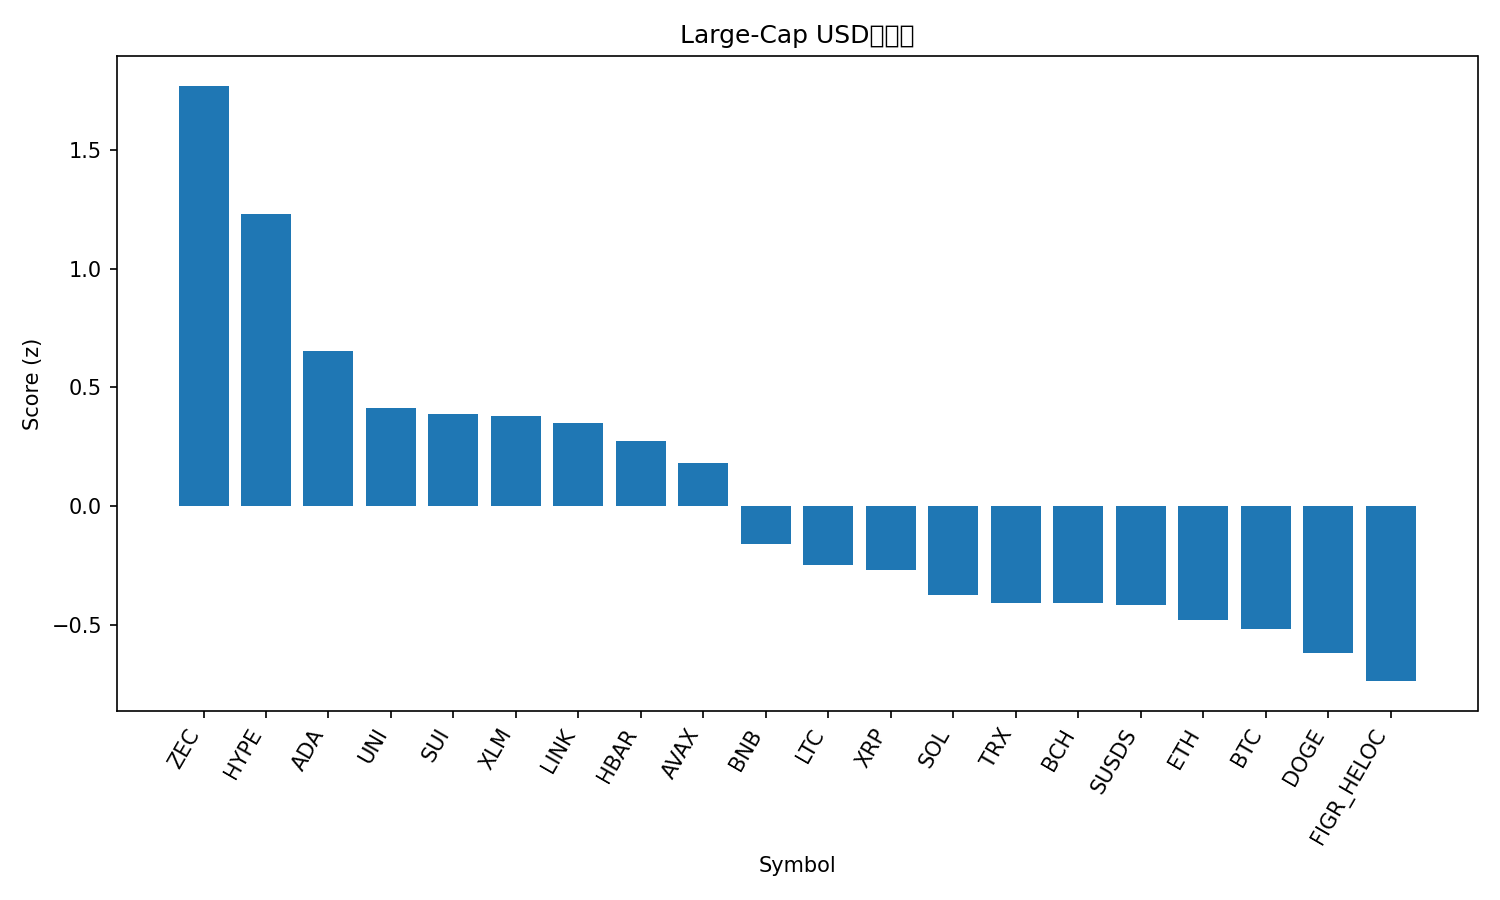

Values plotted in this chart, from the file beside it:
rank, name, symbol, price, pct_1h, pct_24h, pct_7d, pct_1h_vs_btc, pct_24h_vs_btc, pct_7d_vs_btc, market_cap_rank, market_cap, volume_usd, score
1, Zcash, ZEC, 516.8, -0.1378, 10.36, 16.45, -0.1477, 10.02, 16.64, 22, 8511045886, 877885366, 1.77
2, Hyperliquid, HYPE, 26.18, 0.8528, 1.464, 10.68, 0.8429, 1.122, 10.87, 29, 6238176668, 105345250, 1.228
3, Cardano, ADA, 0.3699, 0.3502, 4.444, 0.554, 0.3403, 4.101, 0.7461, 12, 13549373235, 413462613, 0.6537
4, Uniswap, UNI, 6.05, 0.6576, 1.36, -1.563, 0.6477, 1.018, -1.371, 34, 4396624295, 237228486, 0.4137
5, Sui, SUI, 1.45, 0.3173, 3.112, 0.9807, 0.3074, 2.769, 1.173, 32, 5420503079, 293899835, 0.3884
6, Stellar, XLM, 0.2227, 0.1297, 3.968, 2.956, 0.1198, 3.626, 3.148, 26, 7208815976, 64899707, 0.3782
7, Chainlink, LINK, 12.5, 0.4122, 2.237, 0.8101, 0.4022, 1.894, 1.002, 21, 8840290873, 226881530, 0.3492
8, Hedera, HBAR, 0.1158, 0.1239, 3.286, 3.528, 0.114, 2.944, 3.72, 33, 4951206834, 59631237, 0.273
9, Avalanche, AVAX, 12.79, 0.0123, 3.09, 5.599, 0.002376, 2.748, 5.791, 31, 5490369705, 225290867, 0.1815
10, BNB, BNB, 842.4, 0.2431, 0.9615, -0.5274, 0.2332, 0.619, -0.3353, 4, 116043321568, 778771418, -0.1597
11, Litecoin, LTC, 79.4, -0.1436, 2.431, 3.266, -0.1536, 2.088, 3.458, 30, 6088335676, 326366328, -0.2461
12, XRP, XRP, 1.87, 0.1623, 1.402, -2.406, 0.1524, 1.059, -2.214, 5, 113489478856, 1019027303, -0.2687
13, Solana, SOL, 124.1, 0.1183, 0.6464, -0.4914, 0.1084, 0.3038, -0.2993, 7, 69813588155, 1757731631, -0.3738
14, TRON, TRX, 0.2836, -0.0317, 1.381, 0.4847, -0.04162, 1.039, 0.6767, 8, 26848112818, 437363708, -0.4074
15, Bitcoin Cash, BCH, 615.4, -0.2335, 2.168, 3.331, -0.2434, 1.825, 3.523, 13, 12280374763, 310656209, -0.41
16, sUSDS, SUSDS, 1.081, 0.1435, 0.1527, 0.04213, 0.1335, -0.1898, 0.2342, 35, 4392386232, 4645612, -0.4178
17, Ethereum, ETH, 2943, 0.0402, 0.5039, -0.6637, 0.03028, 0.1614, -0.4717, 2, 354893462700, 7665025796, -0.4776
18, Bitcoin, BTC, 87734, 0.009927, 0.3426, -0.192, 0.0, 0.0, 0.0, 1, 1751425364030, 15646964534, -0.516
19, Dogecoin, DOGE, 0.124, 0.0614, 0.9027, -5.141, 0.05148, 0.5601, -4.949, 10, 20838203727, 457302424, -0.6166
20, Figure Heloc, FIGR_HELOC, 1.02, 0.0, -0.5434, -0.03137, -0.009927, -0.886, 0.1607, 11, 14668507311, 870976, -0.7369
21, Monero, XMR, 457.7, -0.6212, 2.528, -1.338, -0.6311, 2.186, -1.146, 23, 8430516619, 95036911, -1.067
